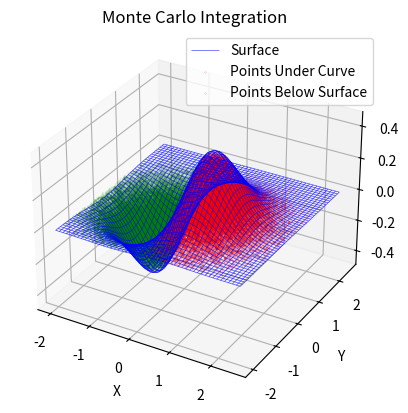

This figure's Python source:
import numpy as np
import matplotlib.pyplot as plt

# Define the function to evaluate directly
def func(x, y):
    """
    Function to be integrated: Z = X * exp(-X^2 - Y^2)
    """
    return x * np.exp(-x**2 - y**2)

# Monte Carlo Integration Parameters
num_samples = 1000000  # Number of Monte Carlo samples
x_min, x_max = -2, 2.5  # X bounds
y_min, y_max = -2, 2.5  # Y bounds
z_min, z_max = -0.4, 0.4  # Z bounds (from visual inspection or prior knowledge)

# Generate random samples for X, Y, Z
x_rand = np.random.uniform(x_min, x_max, num_samples)
y_rand = np.random.uniform(y_min, y_max, num_samples)
z_rand = np.random.uniform(z_min, z_max, num_samples)

# Evaluate the function directly at sampled (x, y) points
z_func = func(x_rand, y_rand)

# Determine how many points fall under the surface
inside_positive = (0 < z_rand) & (z_rand < z_func)
inside_negative = (z_func < z_rand) & (z_rand < 0)

# Count the number of points in positive and negative regions
num_inside_positive = np.sum(inside_positive)
num_inside_negative = np.sum(inside_negative)

# Calculate the integration volume
volume = (x_max - x_min) * (y_max - y_min) * (z_max - z_min)

# Estimate the integral using Monte Carlo method
integral_estimate = (num_inside_positive - num_inside_negative) / num_samples * volume



# Visualization (optional)
fig = plt.figure()
ax = fig.add_subplot(projection='3d')

# Plot the wireframe for the function
X, Y = np.meshgrid(np.linspace(x_min, x_max, 50), np.linspace(y_min, y_max, 50))
Z = func(X, Y)
ax.plot_wireframe(X, Y, Z, color='blue', linewidth=0.5, alpha=0.7, label="Surface")

# Scatter sampled points under the curve (optional visualization)
ax.scatter(x_rand[inside_positive], y_rand[inside_positive], z_rand[inside_positive],
           color='red', s=0.01, label="Points Under Curve")
ax.scatter(x_rand[inside_negative], y_rand[inside_negative], z_rand[inside_negative],
           color='green', s=0.01, label="Points Below Surface")

# Set labels and show plot
ax.set_title("Monte Carlo Integration")
ax.set_xlabel("X")
ax.set_ylabel("Y")
ax.set_zlabel("Z")
plt.legend()
plt.show()
